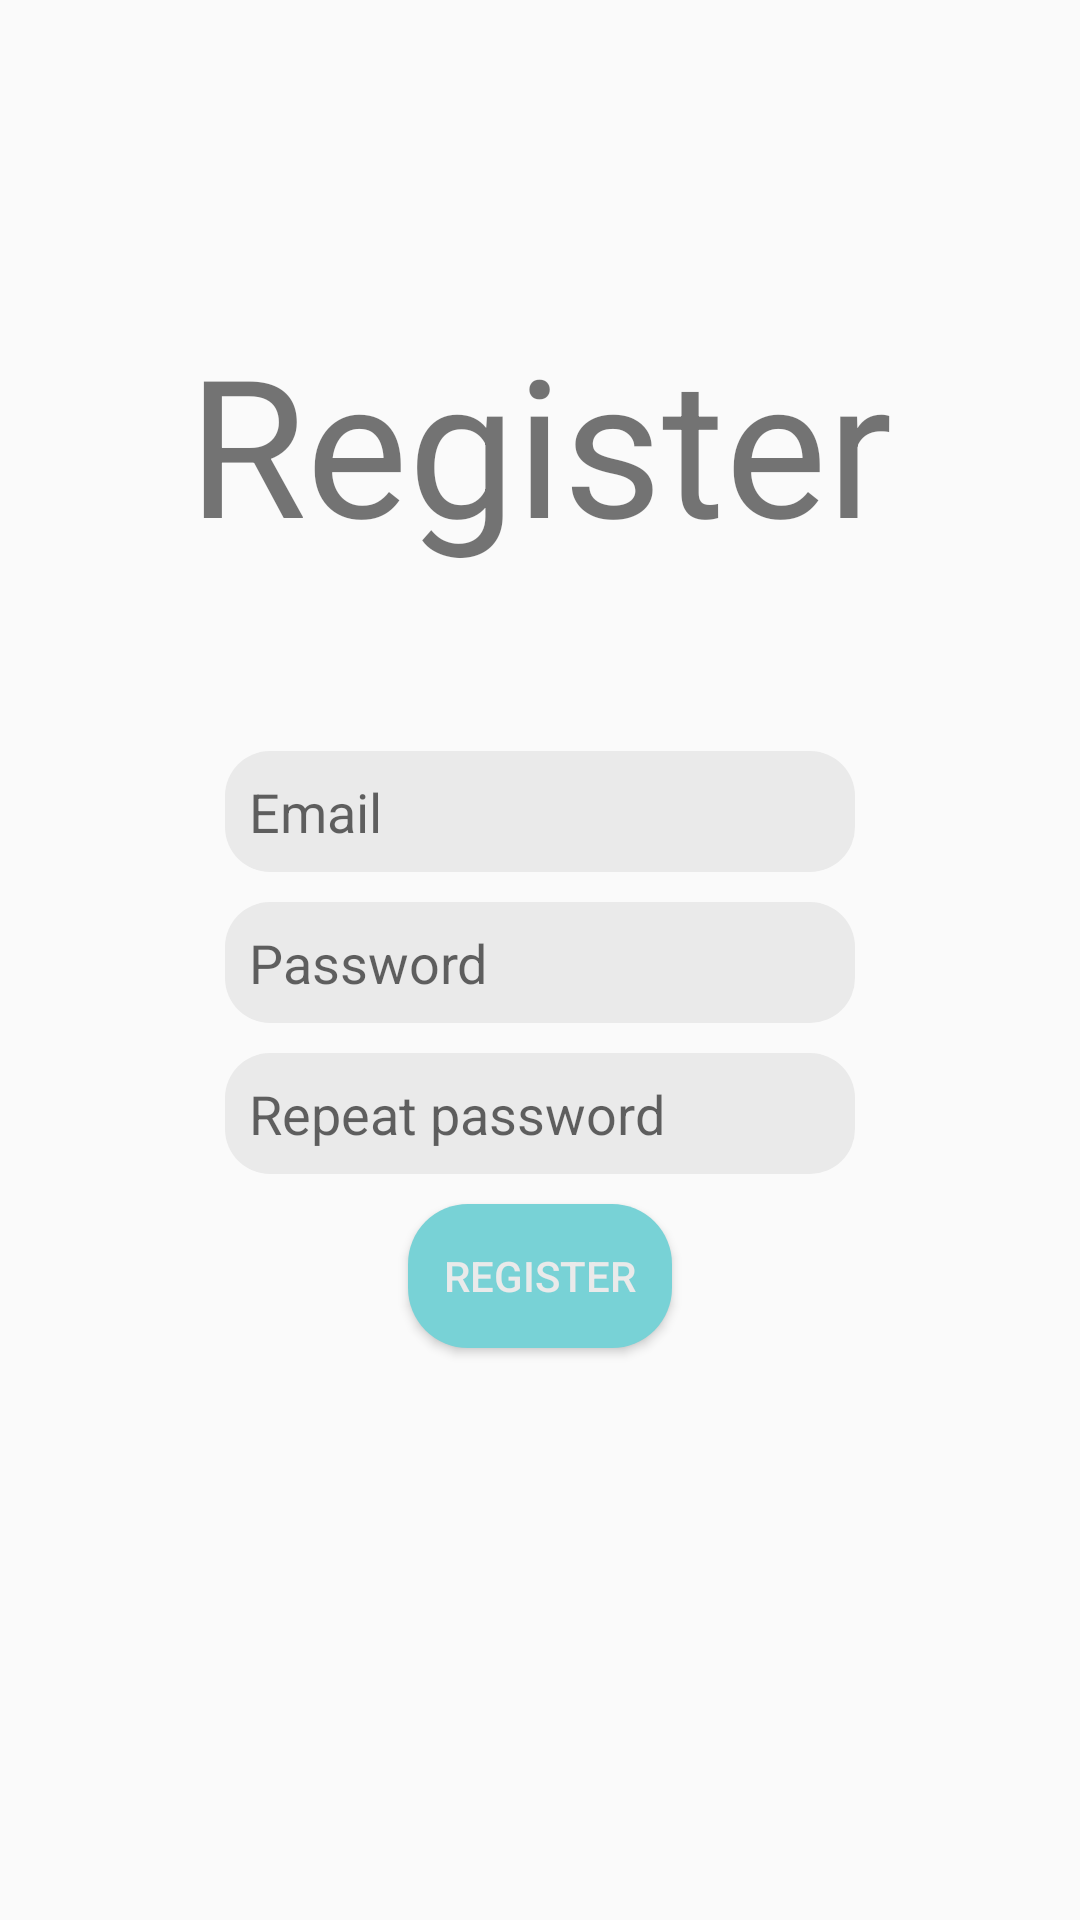

Write the Android layout XML for this screen, with the resource values it uses.
<!-- AndroidManifest.xml: application theme AppTheme -->
<!-- res/layout/activity_register.xml -->
<?xml version="1.0" encoding="utf-8"?>
<androidx.constraintlayout.widget.ConstraintLayout xmlns:android="http://schemas.android.com/apk/res/android"
    xmlns:app="http://schemas.android.com/apk/res-auto"
    android:layout_width="match_parent"
    android:layout_height="match_parent">

    <TextView
        android:id="@+id/registerText"
        android:layout_width="wrap_content"
        android:layout_height="wrap_content"
        android:layout_marginTop="105dp"
        android:text="Register"
        android:textSize="64sp"
        app:layout_constraintEnd_toEndOf="parent"
        app:layout_constraintStart_toStartOf="parent"
        app:layout_constraintTop_toTopOf="parent" />

    <EditText
        android:id="@+id/emailInput"
        style="@style/DefaultEditText"
        android:layout_width="wrap_content"
        android:layout_height="wrap_content"
        android:layout_marginTop="60dp"
        android:ems="10"
        android:hint="Email"
        android:inputType="textEmailAddress"
        app:layout_constraintEnd_toEndOf="parent"
        app:layout_constraintStart_toStartOf="parent"
        app:layout_constraintTop_toBottomOf="@id/registerText" />

    <EditText
        android:id="@+id/passwordInput"
        style="@style/DefaultEditText"
        android:layout_width="wrap_content"
        android:layout_height="wrap_content"
        android:layout_marginTop="10dp"
        android:ems="10"
        android:hint="Password"
        android:inputType="textPassword"
        app:layout_constraintEnd_toEndOf="parent"
        app:layout_constraintStart_toStartOf="parent"
        app:layout_constraintTop_toBottomOf="@+id/emailInput" />

    <EditText
        android:id="@+id/passwordRepeatInput"
        style="@style/DefaultEditText"
        android:layout_width="wrap_content"
        android:layout_height="wrap_content"
        android:layout_marginTop="10dp"
        android:ems="10"
        android:hint="Repeat password"
        android:inputType="textPassword"
        app:layout_constraintEnd_toEndOf="parent"
        app:layout_constraintStart_toStartOf="parent"
        app:layout_constraintTop_toBottomOf="@+id/passwordInput" />

    <androidx.appcompat.widget.AppCompatButton
        android:id="@+id/registerButton"
        style="@style/DefaultButton"
        android:layout_width="wrap_content"
        android:layout_height="wrap_content"
        android:layout_marginTop="10dp"
        android:text="Register"
        app:layout_constraintTop_toBottomOf="@+id/passwordRepeatInput"
        app:layout_constraintEnd_toEndOf="parent"
        app:layout_constraintStart_toStartOf="parent" />

</androidx.constraintlayout.widget.ConstraintLayout>
<!-- resources referenced by this layout -->
<resources>
  <style name="DefaultButton" parent="Widget.AppCompat.Button">
          <item name="android:textColor">@color/grey_white</item>
          <item name="android:background">@drawable/btn_bg_primary</item>
          <item name="android:padding">8dp</item>
      </style>
  <style name="DefaultEditText" parent="Widget.AppCompat.EditText">
          <item name="android:background">@drawable/bg_edit_text</item>
          <item name="android:padding">8dp</item>
      </style>
  <style name="AppTheme" parent="Theme.AppCompat.Light.DarkActionBar">
          <item name="colorPrimary">@color/colorPrimary</item>
          <item name="colorPrimaryDark">@color/colorPrimaryDark</item>
          <item name="colorAccent">@color/colorAccent</item>
      </style>
  <color name="grey_white">#EAEAEA</color>
  <!-- drawable btn_bg_primary (drawable-v24) -->
  <?xml version="1.0" encoding="utf-8"?>
  <shape xmlns:android="http://schemas.android.com/apk/res/android" android:shape="rectangle" android:padding="10dp">
      <solid android:color="@color/colorAccent"/>
      <corners
          android:bottomRightRadius="20dp"
          android:bottomLeftRadius="20dp"
          android:topLeftRadius="20dp"
          android:topRightRadius="20dp"/>
  </shape>
  <!-- drawable bg_edit_text (drawable-v24) -->
  <?xml version="1.0" encoding="utf-8"?>
  <shape xmlns:android="http://schemas.android.com/apk/res/android"
      android:shape="rectangle" android:padding="10dp">
      <solid android:color="@color/grey_white"/>
      <corners
          android:bottomRightRadius="15dp"
          android:bottomLeftRadius="15dp"
          android:topLeftRadius="15dp"
          android:topRightRadius="15dp"/>
  </shape>
  <color name="colorPrimary">#4FB6BB</color>
  <color name="colorPrimaryDark">#17888D</color>
  <color name="colorAccent">#78D2D6</color>
</resources>
